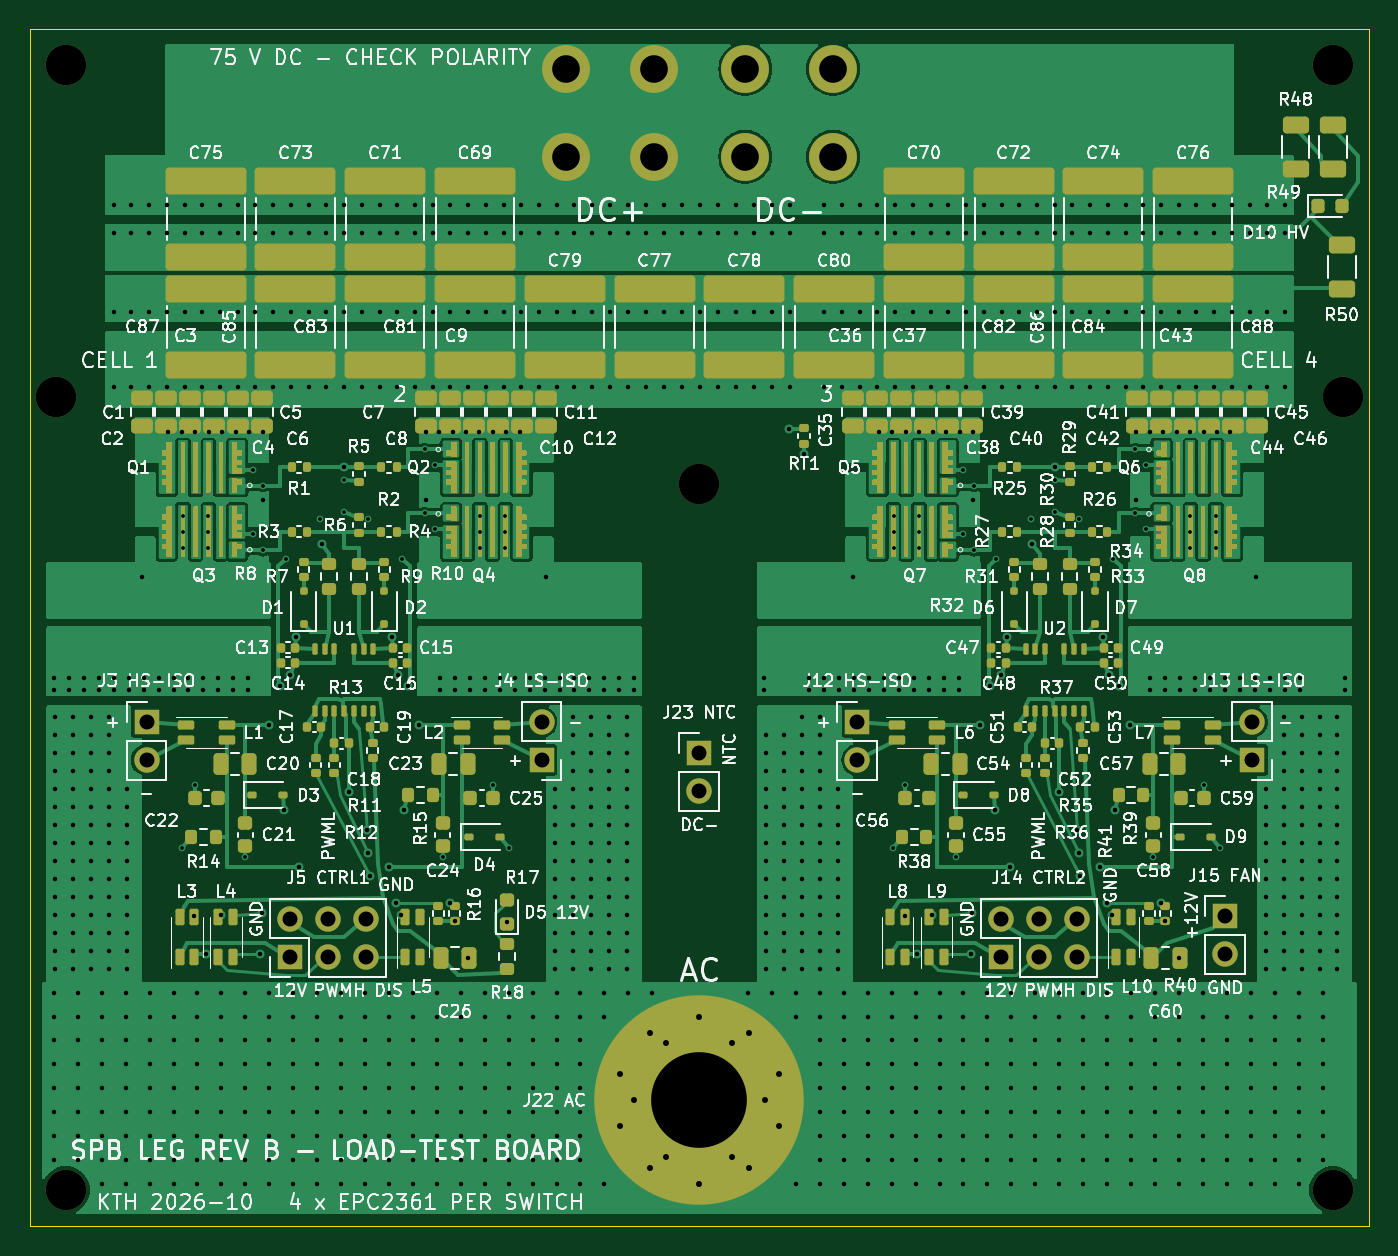
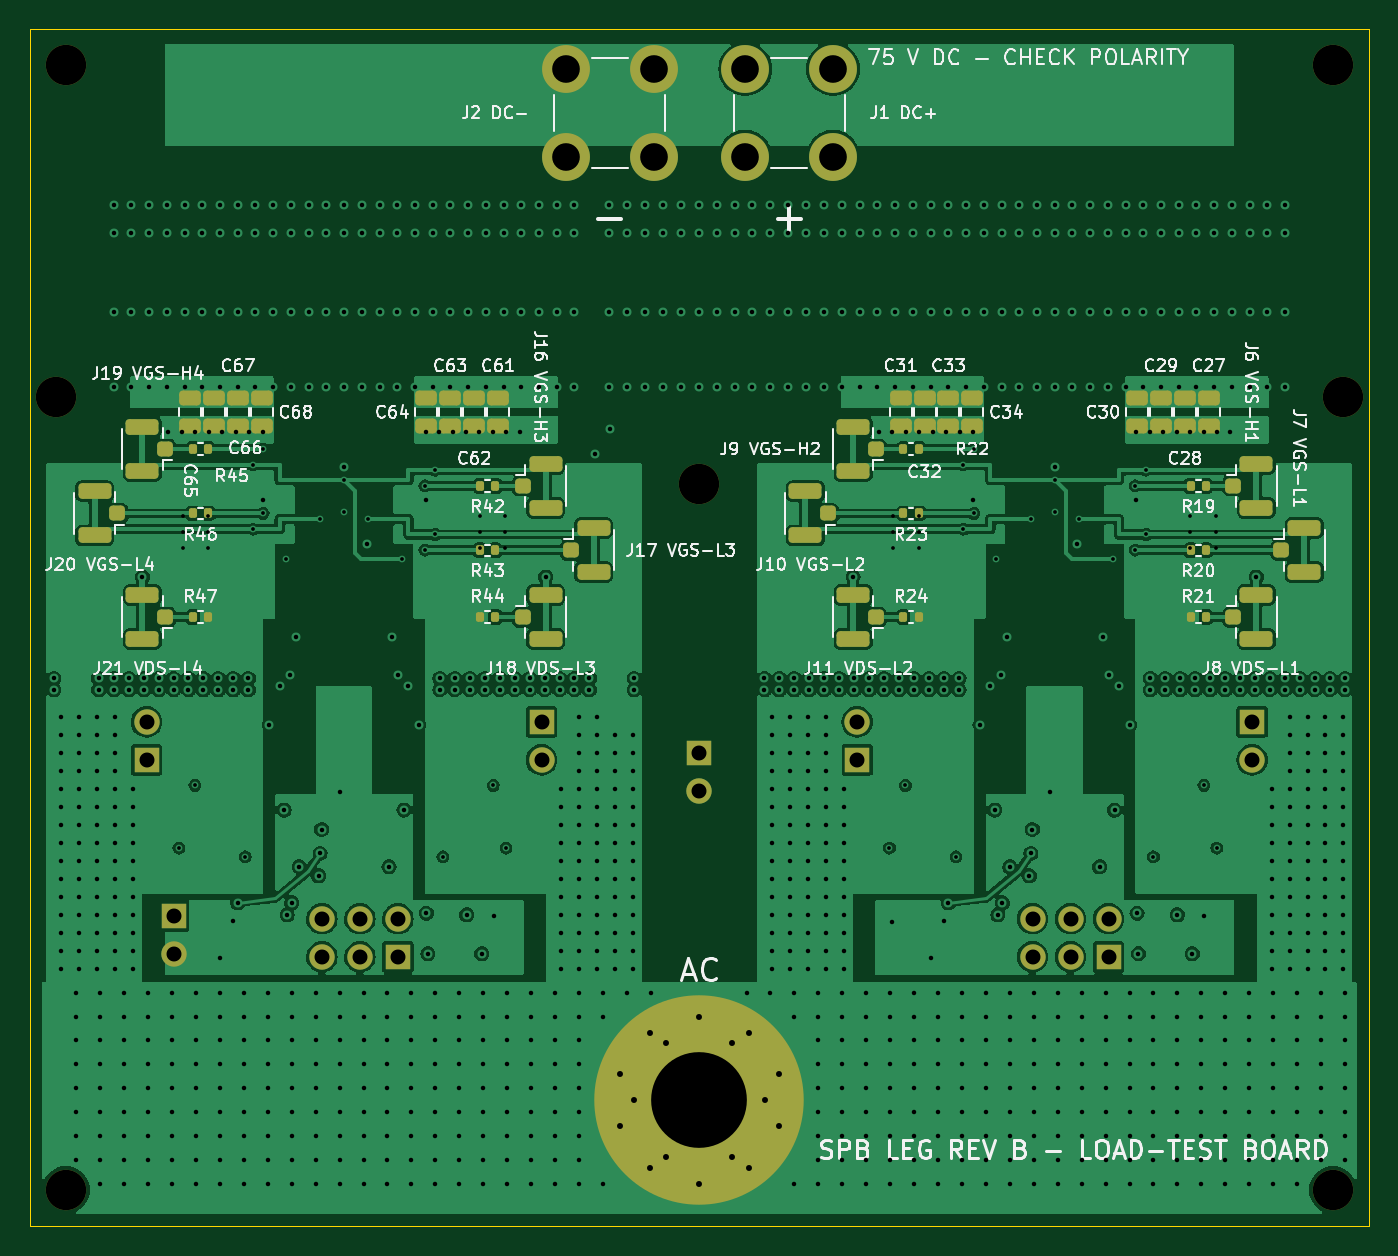
Circuit board: 11 layer files. Board 89.5 x 80.0 mm.
- bottom_copper: spb-bb-revb-load-B_Cu.gbl (322904 bytes)
- bottom_mask: spb-bb-revb-load-B_Mask.gbs (6995 bytes)
- paste: spb-bb-revb-load-B_Paste.gbp (5232 bytes)
- bottom_silk: spb-bb-revb-load-B_Silkscreen.gbo (136104 bytes)
- outline: spb-bb-revb-load-Edge_Cuts.gm1 (618 bytes)
- top_copper: spb-bb-revb-load-F_Cu.gtl (146356 bytes)
- top_mask: spb-bb-revb-load-F_Mask.gts (133202 bytes)
- paste: spb-bb-revb-load-F_Paste.gtp (178057 bytes)
- top_silk: spb-bb-revb-load-F_Silkscreen.gto (489818 bytes)
- drill: spb-bb-revb-load-front-in1.drl (726 bytes)
- drill: spb-bb-revb-load.drl (19717 bytes)

=== bottom_copper: spb-bb-revb-load-B_Cu.gbl (322904 bytes, source omitted) ===
=== bottom_mask: spb-bb-revb-load-B_Mask.gbs (6995 bytes, source omitted) ===
=== paste: spb-bb-revb-load-B_Paste.gbp ===
%TF.GenerationSoftware,KiCad,Pcbnew,7.0.10*%
%TF.CreationDate,2026-10-15T11:35:47+02:00*%
%TF.ProjectId,spb-bb-revb-load,7370622d-6262-42d7-9265-76622d6c6f61,rev?*%
%TF.SameCoordinates,Original*%
%TF.FileFunction,Paste,Bot*%
%TF.FilePolarity,Positive*%
%FSLAX46Y46*%
G04 Gerber Fmt 4.6, Leading zero omitted, Abs format (unit mm)*
G04 Created by KiCad (PCBNEW 7.0.10) date 2026-10-15 11:35:47*
%MOMM*%
%LPD*%
G01*
G04 APERTURE LIST*
G04 Aperture macros list*
%AMRoundRect*
0 Rectangle with rounded corners*
0 $1 Rounding radius*
0 $2 $3 $4 $5 $6 $7 $8 $9 X,Y pos of 4 corners*
0 Add a 4 corners polygon primitive as box body*
4,1,4,$2,$3,$4,$5,$6,$7,$8,$9,$2,$3,0*
0 Add four circle primitives for the rounded corners*
1,1,$1+$1,$2,$3*
1,1,$1+$1,$4,$5*
1,1,$1+$1,$6,$7*
1,1,$1+$1,$8,$9*
0 Add four rect primitives between the rounded corners*
20,1,$1+$1,$2,$3,$4,$5,0*
20,1,$1+$1,$4,$5,$6,$7,0*
20,1,$1+$1,$6,$7,$8,$9,0*
20,1,$1+$1,$8,$9,$2,$3,0*%
G04 Aperture macros list end*
%ADD10RoundRect,0.135000X-0.135000X-0.185000X0.135000X-0.185000X0.135000X0.185000X-0.135000X0.185000X0*%
%ADD11RoundRect,0.250000X0.275000X0.250000X-0.275000X0.250000X-0.275000X-0.250000X0.275000X-0.250000X0*%
%ADD12RoundRect,0.250000X0.850000X0.275000X-0.850000X0.275000X-0.850000X-0.275000X0.850000X-0.275000X0*%
%ADD13RoundRect,0.250000X-0.275000X-0.250000X0.275000X-0.250000X0.275000X0.250000X-0.275000X0.250000X0*%
%ADD14RoundRect,0.250000X-0.850000X-0.275000X0.850000X-0.275000X0.850000X0.275000X-0.850000X0.275000X0*%
%ADD15RoundRect,0.250000X-0.475000X0.250000X-0.475000X-0.250000X0.475000X-0.250000X0.475000X0.250000X0*%
%ADD16C,3.100000*%
G04 APERTURE END LIST*
D10*
%TO.C,R24*%
X135340000Y-114900000D03*
X136360000Y-114900000D03*
%TD*%
D11*
%TO.C,J7*%
X111100000Y-110430000D03*
D12*
X109575000Y-111905000D03*
X109575000Y-108955000D03*
%TD*%
D13*
%TO.C,J10*%
X141400000Y-107970000D03*
D14*
X142925000Y-106495000D03*
X142925000Y-109445000D03*
%TD*%
D10*
%TO.C,R42*%
X163640000Y-106130000D03*
X164660000Y-106130000D03*
%TD*%
D15*
%TO.C,C65*%
X184050000Y-100250000D03*
X184050000Y-102150000D03*
%TD*%
D10*
%TO.C,R46*%
X182840000Y-107970000D03*
X183860000Y-107970000D03*
%TD*%
%TO.C,R19*%
X116140000Y-106130000D03*
X117160000Y-106130000D03*
%TD*%
D15*
%TO.C,C66*%
X182450000Y-100250000D03*
X182450000Y-102150000D03*
%TD*%
D13*
%TO.C,J9*%
X138200000Y-103670000D03*
D14*
X139725000Y-102195000D03*
X139725000Y-105145000D03*
%TD*%
D15*
%TO.C,C27*%
X115950000Y-100250000D03*
X115950000Y-102150000D03*
%TD*%
D11*
%TO.C,J16*%
X161800000Y-106130000D03*
D12*
X160275000Y-107605000D03*
X160275000Y-104655000D03*
%TD*%
D15*
%TO.C,C34*%
X131750000Y-100250000D03*
X131750000Y-102150000D03*
%TD*%
D10*
%TO.C,R44*%
X163640000Y-114900000D03*
X164660000Y-114900000D03*
%TD*%
D11*
%TO.C,J8*%
X114300000Y-114900000D03*
D12*
X112775000Y-116375000D03*
X112775000Y-113425000D03*
%TD*%
D11*
%TO.C,J18*%
X161800000Y-114900000D03*
D12*
X160275000Y-116375000D03*
X160275000Y-113425000D03*
%TD*%
D13*
%TO.C,J19*%
X185700000Y-103670000D03*
D14*
X187225000Y-102195000D03*
X187225000Y-105145000D03*
%TD*%
D10*
%TO.C,R47*%
X182840000Y-114900000D03*
X183860000Y-114900000D03*
%TD*%
D13*
%TO.C,J20*%
X188900000Y-107970000D03*
D14*
X190425000Y-106495000D03*
X190425000Y-109445000D03*
%TD*%
D10*
%TO.C,R21*%
X116140000Y-114900000D03*
X117160000Y-114900000D03*
%TD*%
D15*
%TO.C,C31*%
X136550000Y-100250000D03*
X136550000Y-102150000D03*
%TD*%
D10*
%TO.C,R45*%
X182840000Y-103670000D03*
X183860000Y-103670000D03*
%TD*%
D15*
%TO.C,C68*%
X179250000Y-100250000D03*
X179250000Y-102150000D03*
%TD*%
%TO.C,C64*%
X168250000Y-100250000D03*
X168250000Y-102150000D03*
%TD*%
D10*
%TO.C,R43*%
X163640000Y-110430000D03*
X164660000Y-110430000D03*
%TD*%
D15*
%TO.C,C62*%
X165050000Y-100250000D03*
X165050000Y-102150000D03*
%TD*%
%TO.C,C30*%
X120750000Y-100250000D03*
X120750000Y-102150000D03*
%TD*%
%TO.C,C33*%
X133350001Y-100250000D03*
X133350001Y-102150000D03*
%TD*%
D11*
%TO.C,J17*%
X158600000Y-110430000D03*
D12*
X157075000Y-111905000D03*
X157075000Y-108955000D03*
%TD*%
D16*
%TO.C,J2*%
X153065000Y-78265001D03*
X153065000Y-84135001D03*
X158935000Y-78265001D03*
X158935000Y-84135001D03*
%TD*%
D15*
%TO.C,C67*%
X180850000Y-100250000D03*
X180850000Y-102150000D03*
%TD*%
%TO.C,C61*%
X163450000Y-100250000D03*
X163450000Y-102150000D03*
%TD*%
D11*
%TO.C,J6*%
X114300000Y-106130000D03*
D12*
X112775000Y-107605000D03*
X112775000Y-104655000D03*
%TD*%
D10*
%TO.C,R22*%
X135340000Y-103670000D03*
X136360000Y-103670000D03*
%TD*%
D15*
%TO.C,C63*%
X166649999Y-100250000D03*
X166649999Y-102150000D03*
%TD*%
%TO.C,C32*%
X134950000Y-100250000D03*
X134950000Y-102150000D03*
%TD*%
D10*
%TO.C,R23*%
X135340000Y-107970000D03*
X136360000Y-107970000D03*
%TD*%
D15*
%TO.C,C29*%
X119150000Y-100250000D03*
X119150000Y-102150000D03*
%TD*%
%TO.C,C28*%
X117550000Y-100250000D03*
X117550000Y-102150000D03*
%TD*%
D13*
%TO.C,J21*%
X185700000Y-114900000D03*
D14*
X187225000Y-113425000D03*
X187225000Y-116375000D03*
%TD*%
D10*
%TO.C,R20*%
X116140000Y-110430000D03*
X117160000Y-110430000D03*
%TD*%
D16*
%TO.C,J1*%
X141065000Y-78265001D03*
X141065000Y-84135001D03*
X146935000Y-78265001D03*
X146935000Y-84135001D03*
%TD*%
D13*
%TO.C,J11*%
X138200000Y-114900000D03*
D14*
X139725000Y-113425000D03*
X139725000Y-116375000D03*
%TD*%
M02*

=== bottom_silk: spb-bb-revb-load-B_Silkscreen.gbo (136104 bytes, source omitted) ===
=== outline: spb-bb-revb-load-Edge_Cuts.gm1 ===
%TF.GenerationSoftware,KiCad,Pcbnew,7.0.10*%
%TF.CreationDate,2026-10-15T11:35:47+02:00*%
%TF.ProjectId,spb-bb-revb-load,7370622d-6262-42d7-9265-76622d6c6f61,rev?*%
%TF.SameCoordinates,Original*%
%TF.FileFunction,Profile,NP*%
%FSLAX46Y46*%
G04 Gerber Fmt 4.6, Leading zero omitted, Abs format (unit mm)*
G04 Created by KiCad (PCBNEW 7.0.10) date 2026-10-15 11:35:47*
%MOMM*%
%LPD*%
G01*
G04 APERTURE LIST*
%TA.AperFunction,Profile*%
%ADD10C,0.100000*%
%TD*%
G04 APERTURE END LIST*
D10*
X105250000Y-75600000D02*
X194750000Y-75600000D01*
X194750000Y-155600000D01*
X105250000Y-155600000D01*
X105250000Y-75600000D01*
M02*

=== top_copper: spb-bb-revb-load-F_Cu.gtl (146356 bytes, source omitted) ===
=== top_mask: spb-bb-revb-load-F_Mask.gts (133202 bytes, source omitted) ===
=== paste: spb-bb-revb-load-F_Paste.gtp (178057 bytes, source omitted) ===
=== top_silk: spb-bb-revb-load-F_Silkscreen.gto (489818 bytes, source omitted) ===
=== drill: spb-bb-revb-load-front-in1.drl ===
M48
; DRILL file {KiCad 7.0.10} date Thu Oct 15 11:35:49 2026
; FORMAT={-:-/ absolute / metric / decimal}
; #@! TF.CreationDate,2026-10-15T11:35:49+02:00
; #@! TF.GenerationSoftware,Kicad,Pcbnew,7.0.10
; #@! TF.FileFunction,Plated,1,2,Blind
FMAT,2
METRIC
; #@! TA.AperFunction,Plated,Buried,ViaDrill
T1C0.250
%
G90
G05
T1
X115.475Y-108.12
X115.475Y-109.2
X115.475Y-110.28
X117.175Y-108.12
X117.175Y-109.2
X117.175Y-110.28
X135.325Y-108.12
X135.325Y-109.2
X135.325Y-110.28
X137.025Y-108.12
X137.025Y-109.2
X137.025Y-110.28
X162.975Y-108.12
X162.975Y-109.2
X162.975Y-110.28
X164.675Y-108.12
X164.675Y-109.2
X164.675Y-110.28
X182.825Y-108.12
X182.825Y-109.2
X182.825Y-110.28
X184.525Y-108.12
X184.525Y-109.2
X184.525Y-110.28
M30

=== drill: spb-bb-revb-load.drl (19717 bytes, source omitted) ===
